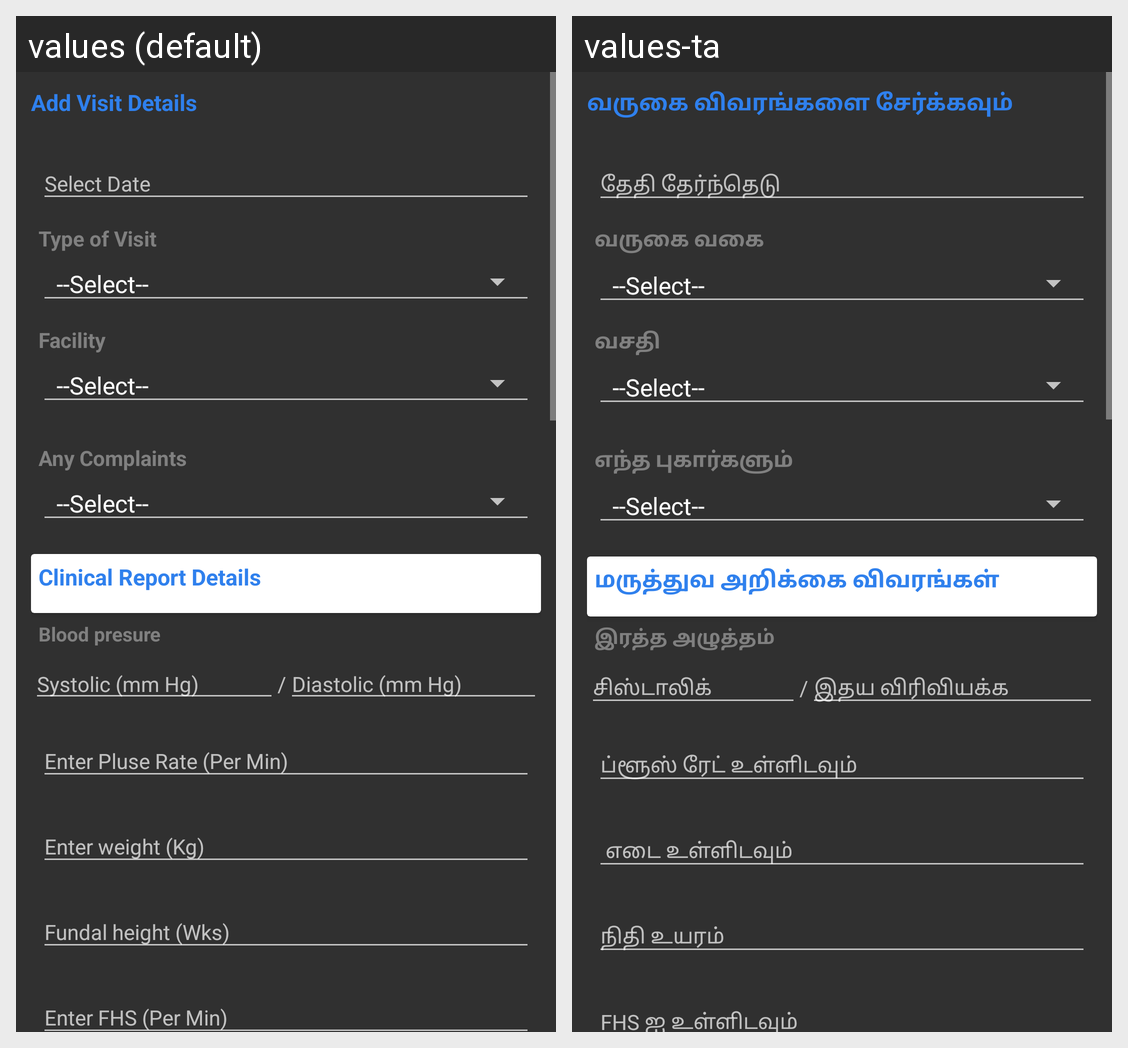

The Android screen above is rendered under two locales of the same app. Produce the string resources it draws, with the default and per-locale values.
Android screen res/layout/add_report.xml rendered under 2 locales, left to right: values (default), values-ta. Device: Nexus 5 (rendered at 1080×1920; each locale shown at half size, 540×960, under a caption strip naming it); theme Theme.AppCompat.
Strings drawn on this screen, with the default value and each locale's value (text and hints the layout hard-codes, and strings that could not be matched under every locale, appear in the picture but are not listed):

add_visit_details
  values: Add Visit Details
  values-ta: வருகை விவரங்களை சேர்க்கவும்

type_of_visit
  values: Type of Visit
  values-ta: வருகை வகை

facility
  values: Facility
  values-ta: வசதி

any_complaints
  values: Any Complaints
  values-ta: எந்த புகார்களும்

clinical_report_details
  values: Clinical Report Details
  values-ta: மருத்துவ அறிக்கை விவரங்கள்

blood_presure
  values: Blood presure
  values-ta: இரத்த அழுத்தம்

systolic
  values: Systolic (mm Hg)
  values-ta: சிஸ்டாலிக்

diastolic
  values: Diastolic (mm Hg)
  values-ta: இதய விரிவியக்க
